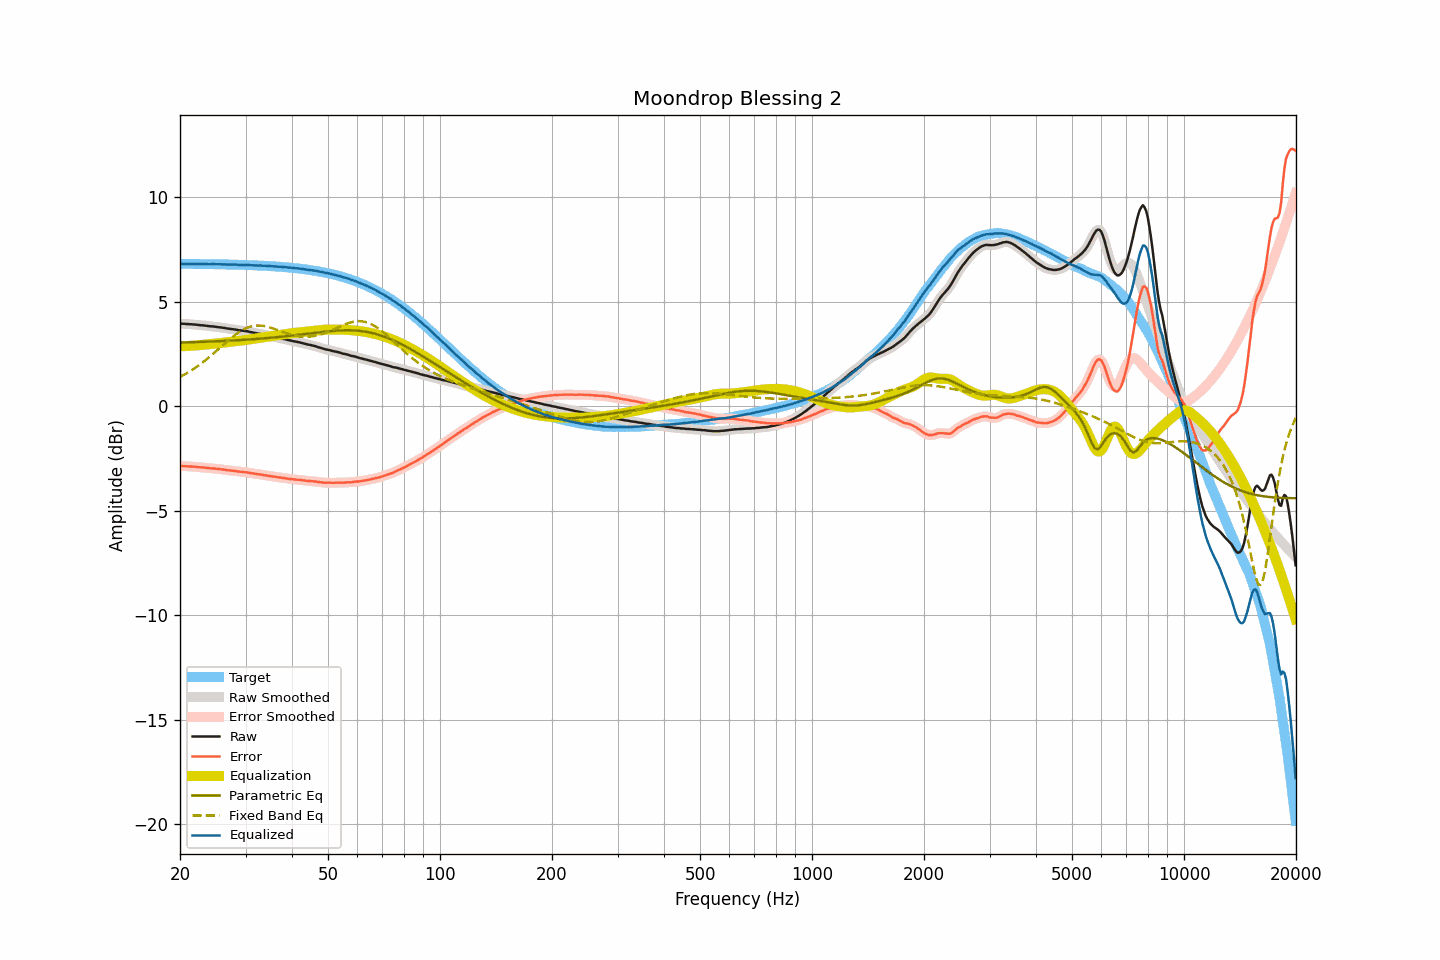

Values plotted in this chart, from the file beside it:
frequency, raw, smoothed, error, error_smoothed, equalization, parametric_eq, fixed_band_eq, equalized_raw, equalized_smoothed, target
20.00, 3.95, 3.95, -2.86, -2.86, 2.86, 3.04, 1.40, 6.81, 6.81, 6.81
20.20, 3.95, 3.95, -2.86, -2.86, 2.87, 3.05, 1.44, 6.82, 6.81, 6.81
20.40, 3.94, 3.94, -2.87, -2.87, 2.87, 3.05, 1.48, 6.81, 6.81, 6.81
20.61, 3.94, 3.94, -2.87, -2.87, 2.87, 3.05, 1.52, 6.81, 6.81, 6.81
20.81, 3.93, 3.93, -2.88, -2.88, 2.88, 3.05, 1.57, 6.81, 6.81, 6.81
21.02, 3.93, 3.93, -2.88, -2.88, 2.88, 3.06, 1.61, 6.81, 6.81, 6.81
21.23, 3.92, 3.92, -2.89, -2.89, 2.89, 3.06, 1.66, 6.81, 6.81, 6.81
21.44, 3.92, 3.92, -2.89, -2.89, 2.89, 3.06, 1.71, 6.81, 6.81, 6.81
21.66, 3.91, 3.91, -2.90, -2.89, 2.90, 3.06, 1.76, 6.81, 6.81, 6.81
21.87, 3.91, 3.91, -2.90, -2.90, 2.90, 3.06, 1.81, 6.81, 6.81, 6.81
22.09, 3.90, 3.90, -2.91, -2.91, 2.91, 3.07, 1.86, 6.81, 6.81, 6.81
22.31, 3.89, 3.89, -2.91, -2.91, 2.91, 3.07, 1.92, 6.80, 6.80, 6.81
22.54, 3.88, 3.88, -2.92, -2.92, 2.92, 3.07, 1.97, 6.80, 6.80, 6.80
22.76, 3.87, 3.87, -2.93, -2.93, 2.93, 3.08, 2.03, 6.80, 6.80, 6.80
22.99, 3.87, 3.87, -2.93, -2.94, 2.94, 3.08, 2.09, 6.81, 6.80, 6.80
23.22, 3.86, 3.86, -2.94, -2.94, 2.94, 3.08, 2.15, 6.80, 6.80, 6.80
23.45, 3.85, 3.85, -2.95, -2.95, 2.95, 3.08, 2.21, 6.80, 6.80, 6.80
23.69, 3.84, 3.84, -2.96, -2.96, 2.96, 3.09, 2.27, 6.80, 6.80, 6.80
23.92, 3.83, 3.83, -2.97, -2.97, 2.96, 3.09, 2.33, 6.79, 6.80, 6.80
24.16, 3.82, 3.82, -2.98, -2.97, 2.97, 3.09, 2.40, 6.79, 6.80, 6.80
24.40, 3.82, 3.82, -2.98, -2.98, 2.98, 3.10, 2.46, 6.80, 6.80, 6.80
24.65, 3.81, 3.81, -2.98, -2.98, 2.99, 3.10, 2.53, 6.80, 6.80, 6.79
24.89, 3.80, 3.80, -2.99, -2.99, 2.99, 3.10, 2.60, 6.79, 6.79, 6.79
25.14, 3.79, 3.79, -3.00, -3.00, 3.00, 3.11, 2.66, 6.79, 6.79, 6.79
25.39, 3.78, 3.78, -3.01, -3.01, 3.01, 3.11, 2.73, 6.79, 6.79, 6.79
25.65, 3.77, 3.77, -3.02, -3.02, 3.02, 3.11, 2.80, 6.79, 6.79, 6.79
25.91, 3.76, 3.76, -3.03, -3.03, 3.03, 3.12, 2.87, 6.79, 6.79, 6.79
26.16, 3.75, 3.75, -3.04, -3.04, 3.04, 3.12, 2.94, 6.79, 6.79, 6.79
26.43, 3.74, 3.74, -3.04, -3.05, 3.05, 3.12, 3.01, 6.79, 6.78, 6.78
26.69, 3.72, 3.72, -3.06, -3.06, 3.06, 3.13, 3.07, 6.78, 6.78, 6.78
26.96, 3.71, 3.71, -3.07, -3.07, 3.07, 3.13, 3.14, 6.78, 6.78, 6.78
27.23, 3.70, 3.70, -3.08, -3.08, 3.08, 3.14, 3.21, 6.78, 6.78, 6.78
27.50, 3.69, 3.69, -3.09, -3.09, 3.09, 3.14, 3.27, 6.78, 6.78, 6.78
27.77, 3.68, 3.68, -3.09, -3.09, 3.10, 3.14, 3.33, 6.78, 6.78, 6.78
28.05, 3.67, 3.67, -3.10, -3.10, 3.11, 3.15, 3.39, 6.78, 6.78, 6.77
28.33, 3.66, 3.66, -3.11, -3.11, 3.11, 3.15, 3.45, 6.78, 6.77, 6.77
28.62, 3.64, 3.64, -3.13, -3.12, 3.12, 3.16, 3.51, 6.76, 6.77, 6.77
28.90, 3.63, 3.63, -3.14, -3.14, 3.13, 3.16, 3.56, 6.76, 6.76, 6.77
29.19, 3.62, 3.62, -3.14, -3.14, 3.14, 3.17, 3.61, 6.76, 6.76, 6.76
29.48, 3.61, 3.61, -3.15, -3.15, 3.15, 3.17, 3.65, 6.76, 6.76, 6.76
29.78, 3.60, 3.60, -3.16, -3.16, 3.16, 3.18, 3.69, 6.76, 6.76, 6.76
30.08, 3.59, 3.59, -3.17, -3.17, 3.17, 3.18, 3.73, 6.76, 6.76, 6.76
30.38, 3.58, 3.58, -3.17, -3.18, 3.18, 3.19, 3.76, 6.76, 6.76, 6.75
30.68, 3.56, 3.56, -3.19, -3.19, 3.19, 3.19, 3.79, 6.75, 6.75, 6.75
30.99, 3.54, 3.54, -3.21, -3.20, 3.20, 3.20, 3.81, 6.74, 6.75, 6.75
31.30, 3.53, 3.53, -3.21, -3.22, 3.21, 3.20, 3.83, 6.75, 6.74, 6.75
31.61, 3.51, 3.51, -3.23, -3.23, 3.23, 3.21, 3.85, 6.74, 6.74, 6.74
31.93, 3.50, 3.50, -3.24, -3.24, 3.24, 3.21, 3.85, 6.74, 6.74, 6.74
32.24, 3.48, 3.48, -3.25, -3.25, 3.25, 3.22, 3.86, 6.73, 6.73, 6.74
32.57, 3.47, 3.47, -3.26, -3.26, 3.26, 3.23, 3.86, 6.73, 6.73, 6.73
32.89, 3.46, 3.46, -3.27, -3.27, 3.27, 3.23, 3.86, 6.73, 6.73, 6.73
33.22, 3.44, 3.44, -3.28, -3.28, 3.29, 3.24, 3.85, 6.73, 6.73, 6.72
33.55, 3.42, 3.42, -3.30, -3.30, 3.30, 3.24, 3.84, 6.72, 6.72, 6.72
33.89, 3.41, 3.41, -3.31, -3.31, 3.31, 3.25, 3.82, 6.72, 6.72, 6.72
34.23, 3.39, 3.39, -3.32, -3.32, 3.32, 3.26, 3.81, 6.71, 6.71, 6.71
34.57, 3.37, 3.38, -3.34, -3.33, 3.33, 3.26, 3.79, 6.70, 6.71, 6.71
34.92, 3.36, 3.36, -3.34, -3.35, 3.35, 3.27, 3.77, 6.71, 6.70, 6.70
35.27, 3.34, 3.34, -3.36, -3.36, 3.36, 3.28, 3.74, 6.70, 6.70, 6.70
35.62, 3.32, 3.33, -3.37, -3.37, 3.37, 3.29, 3.72, 6.69, 6.69, 6.69
35.97, 3.31, 3.31, -3.38, -3.38, 3.38, 3.29, 3.69, 6.69, 6.69, 6.69
... 635 more rows
